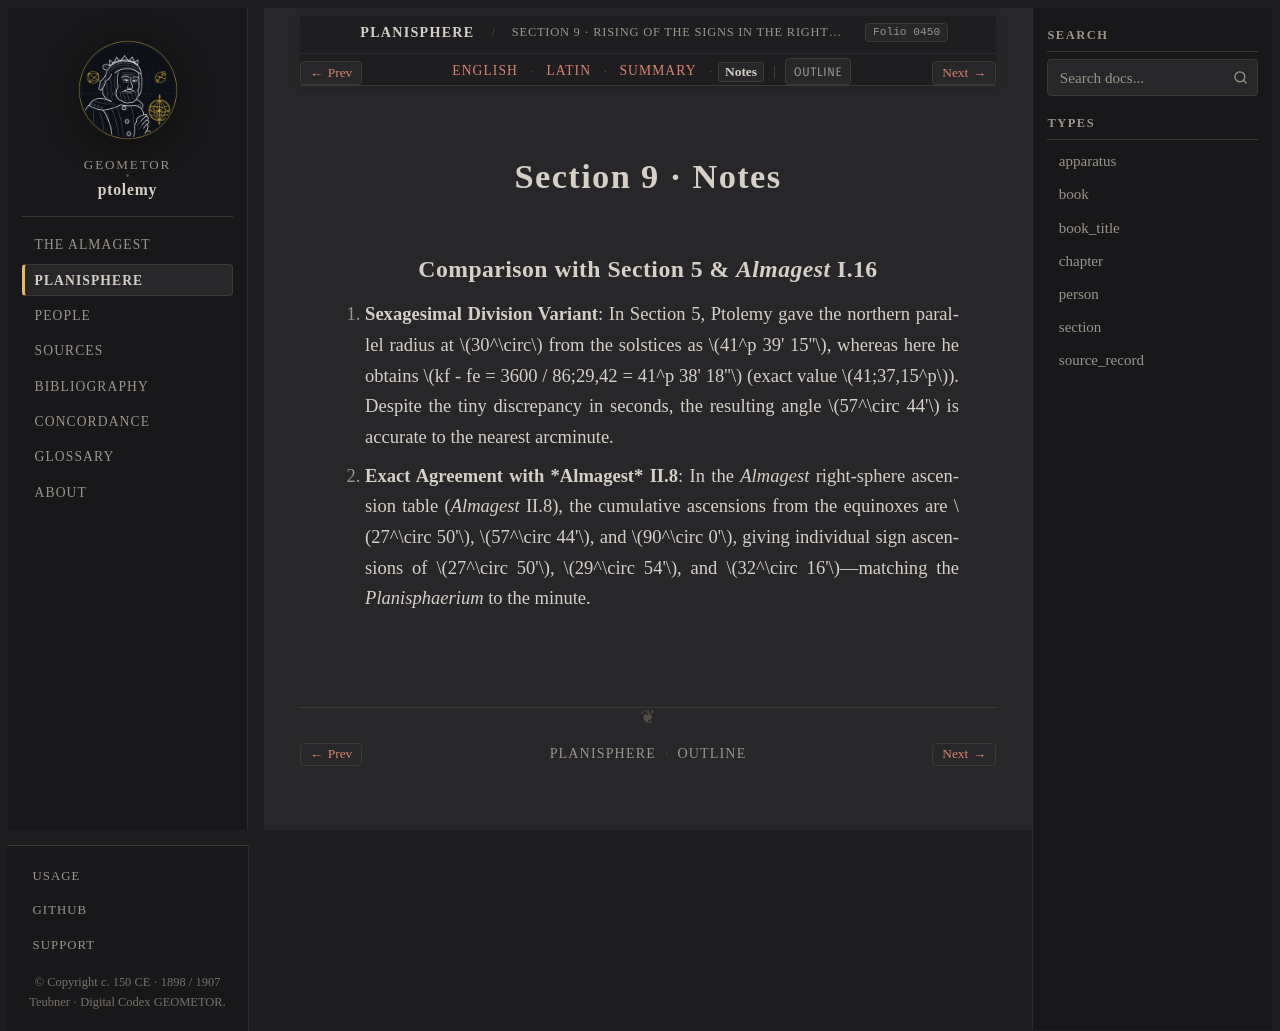

repository: geometor/ptolemy · page: planisphaerium/prop_09/notes.html · generator: sphinx

:order: 9
:type: section
:book: Planisphaerium
:title: Section 9 · Notes
:folio: heiberg_1907_opera_minora_vol2:0450

.. _planisphaerium-prop-09-notes:

Section 9 · Notes
=================

Comparison with Section 5 & *Almagest* I.16
-------------------------------------------

1. **Sexagesimal Division Variant**:
   In Section 5, Ptolemy gave the northern parallel radius at :math:`30^\circ` from the solstices as :math:`41^p 39' 15''`, whereas here he obtains :math:`kf - fe = 3600 / 86;29,42 = 41^p 38' 18''` (exact value :math:`41;37,15^p`). Despite the tiny discrepancy in seconds, the resulting angle :math:`57^\circ 44'` is accurate to the nearest arcminute.

2. **Exact Agreement with *Almagest* II.8**:
   In the *Almagest* right-sphere ascension table (*Almagest* II.8), the cumulative ascensions from the equinoxes are :math:`27^\circ 50'`, :math:`57^\circ 44'`, and :math:`90^\circ 0'`, giving individual sign ascensions of :math:`27^\circ 50'`, :math:`29^\circ 54'`, and :math:`32^\circ 16'`—matching the *Planisphaerium* to the minute.
